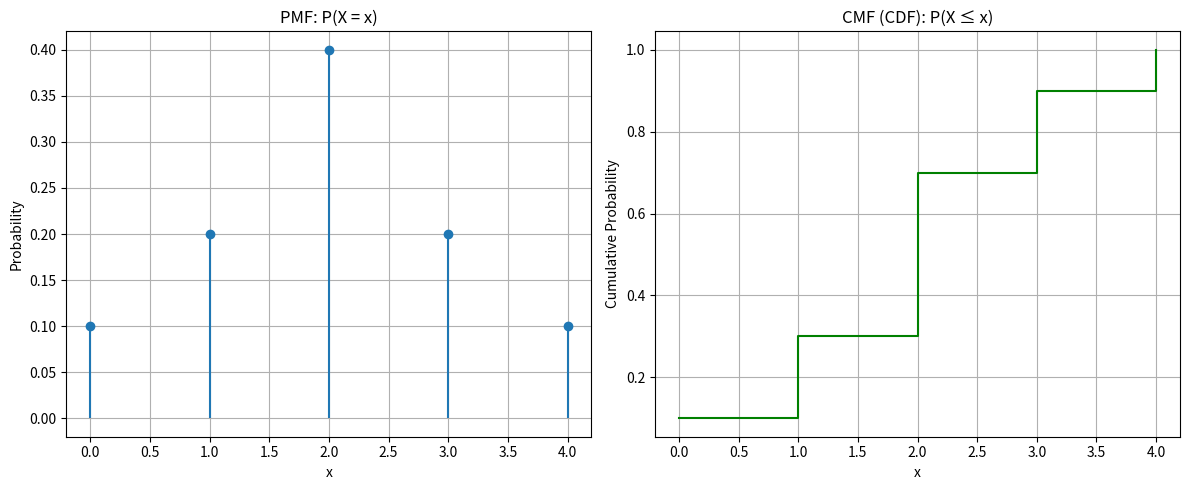

Source code (Python):
import numpy as np
import matplotlib.pyplot as plt

# PMF data
x_vals = np.array([0, 1, 2, 3, 4])
pmf_vals = np.array([0.1, 0.2, 0.4, 0.2, 0.1])

# Confirm total probability
print(f"Total probability = {pmf_vals.sum():.4f}")

# Cumulative Mass Function (CMF)
cmf_vals = np.cumsum(pmf_vals)

# Plotting
plt.figure(figsize=(12, 5))

# PMF
plt.subplot(1, 2, 1)
plt.stem(x_vals, pmf_vals, basefmt=" ")  # ✅ no 'use_line_collection'
plt.title("PMF: P(X = x)")
plt.xlabel("x")
plt.ylabel("Probability")
plt.grid(True)

# CMF
plt.subplot(1, 2, 2)
plt.step(x_vals, cmf_vals, where='post', color='green')
plt.title("CMF (CDF): P(X ≤ x)")
plt.xlabel("x")
plt.ylabel("Cumulative Probability")
plt.grid(True)

plt.tight_layout()
plt.show()

# Table output
print("\nValues:")
for x, p, c in zip(x_vals, pmf_vals, cmf_vals):
    print(f"P(X = {x}) = {p:.2f}   |   P(X ≤ {x}) = {c:.2f}")
